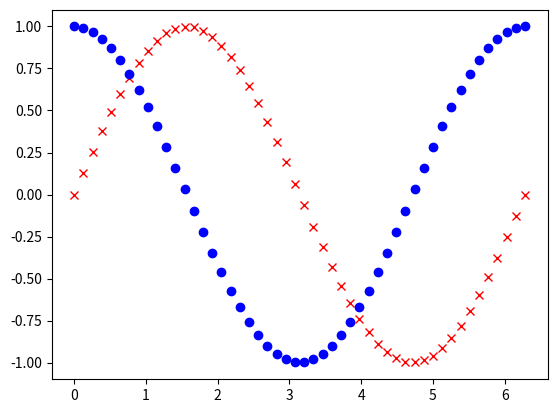

Write the Python code that produced this figure.

import numpy
import matplotlib.pyplot as plot

X = numpy.linspace(0, 2 * numpy.pi, 50)
Ya = numpy.sin(X)
Yb = numpy.cos(X)

plot.plot(X, Ya, 'rx')
plot.plot(X, Yb, 'bo')
plot.show()
